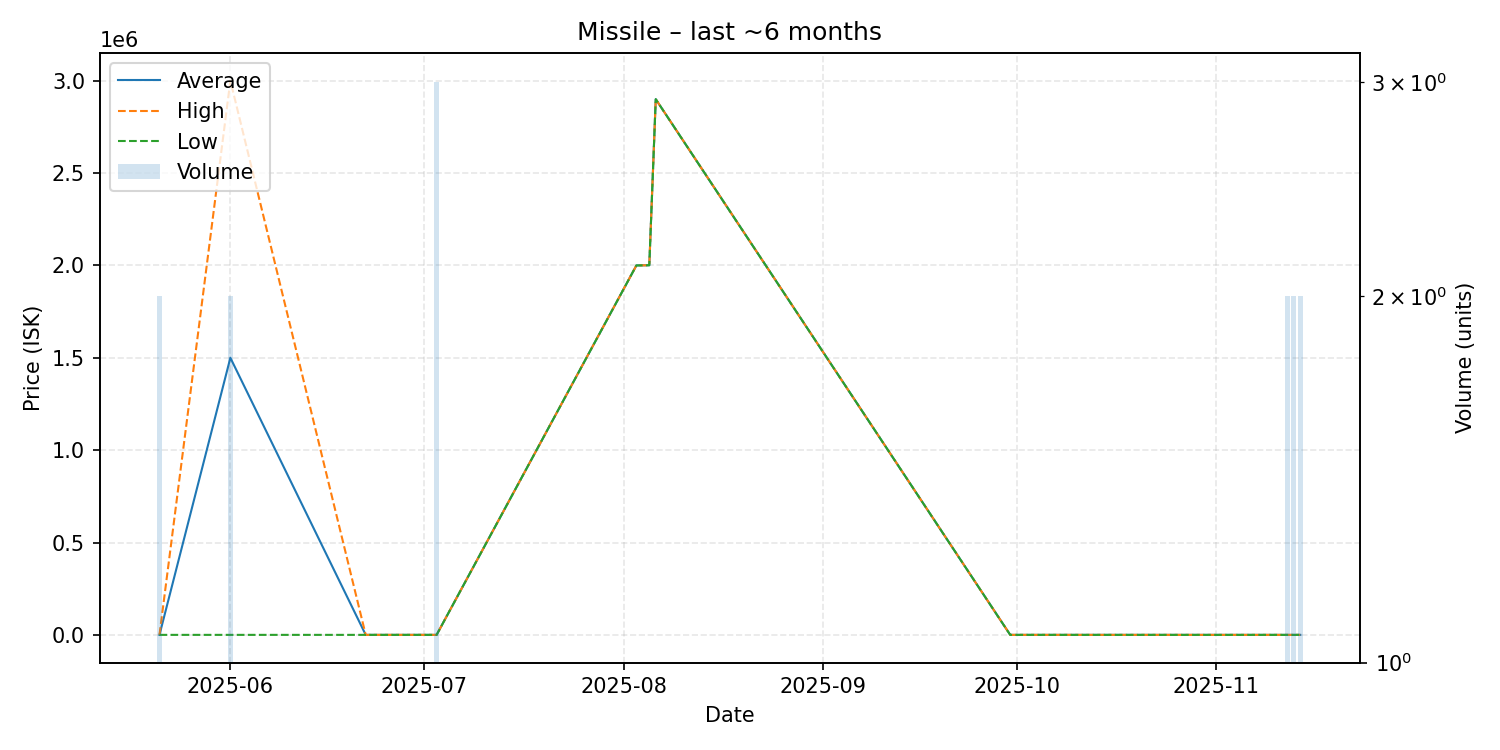

The file beside this chart, header and first rows:
date, average, highest, lowest, order_count, volume
2025-05-21, 50.26, 50.26, 50.26, 1, 2
2025-06-01, 1500025, 3000000, 50.33, 2, 2
2025-06-22, 53.01, 53.01, 53.01, 1, 1
2025-07-03, 54.0, 54.0, 54.0, 1, 3
2025-08-03, 2000000, 2000000, 2000000, 1, 1
2025-08-05, 2001000, 2001000, 2001000, 1, 1
2025-08-06, 2900000, 2900000, 2900000, 1, 1
2025-09-30, 59.0, 59.0, 59.0, 1, 1
2025-11-12, 10.0, 10.0, 10.0, 1, 2
2025-11-13, 10.0, 10.0, 10.0, 1, 2
2025-11-14, 10.0, 10.0, 10.0, 1, 2
